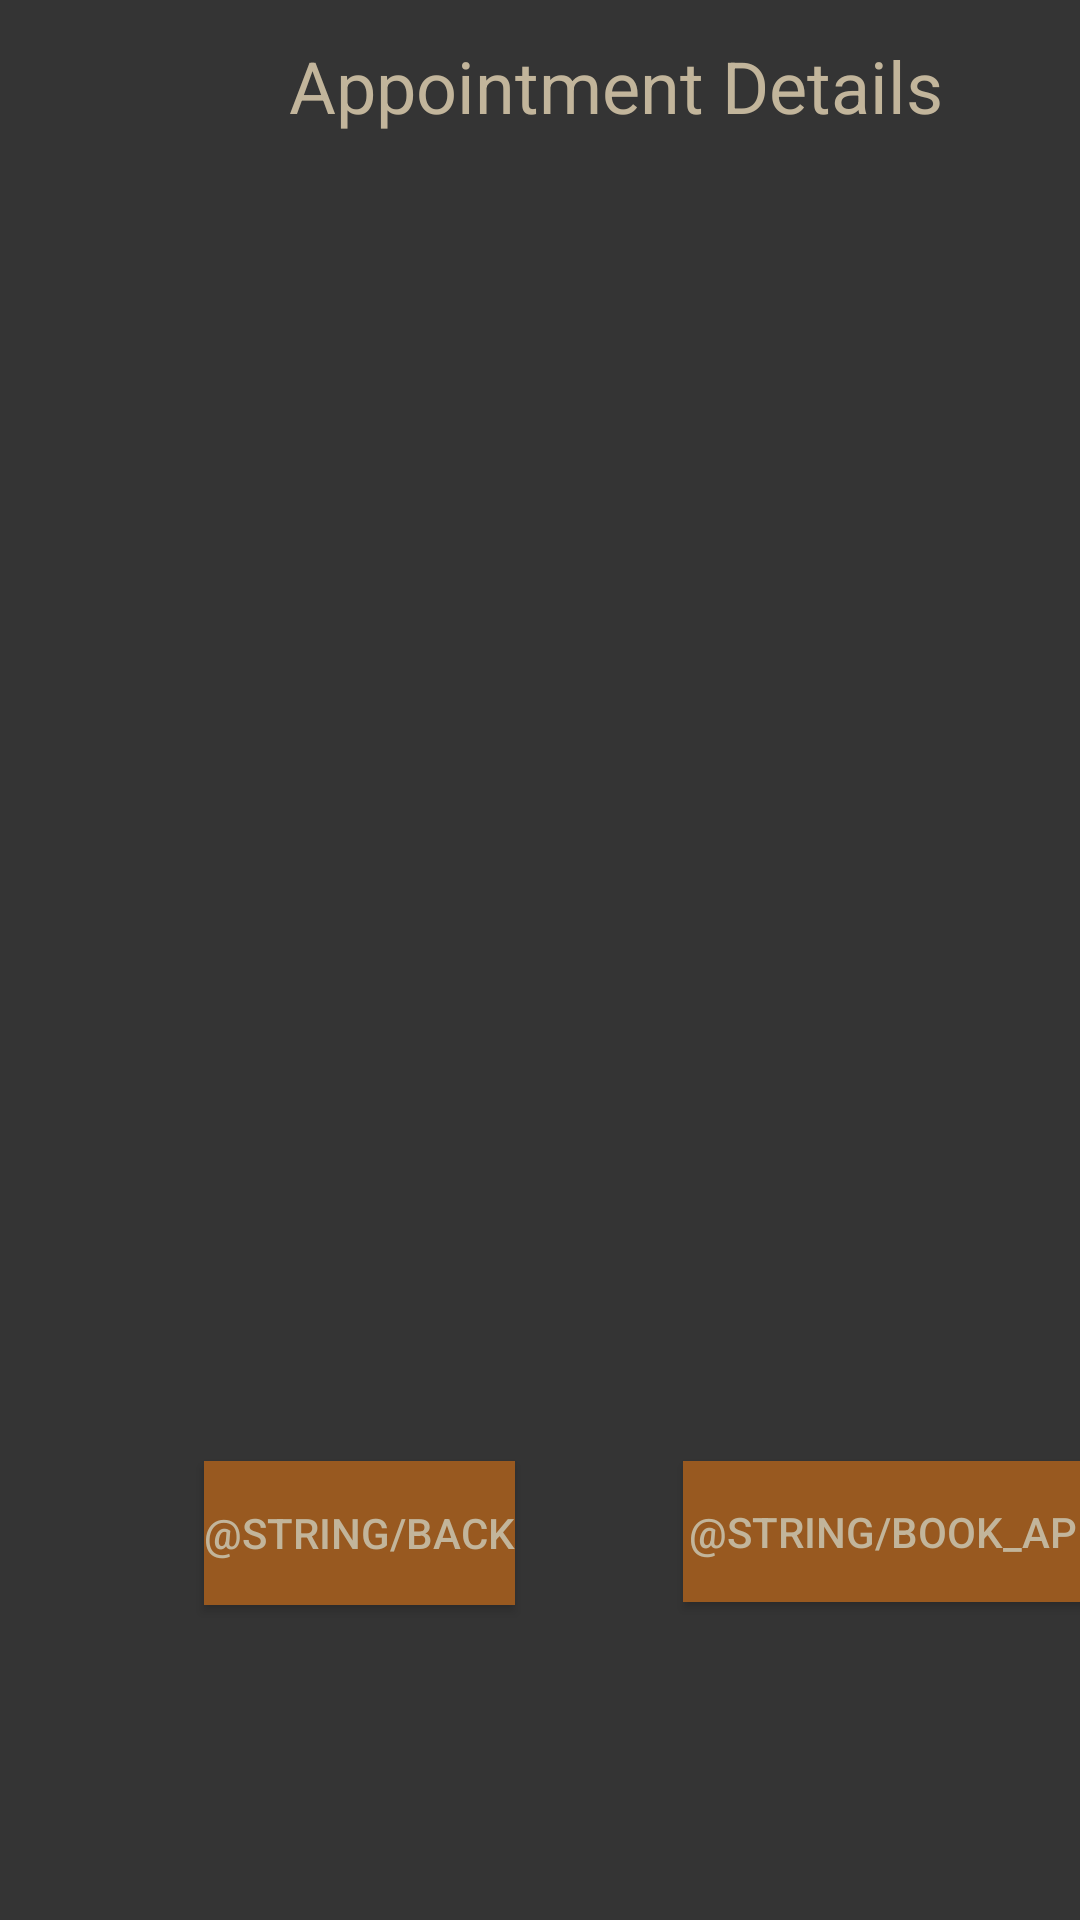

The Android layout XML behind this screen, and the referenced resources:
<!-- AndroidManifest.xml: application theme AppTheme -->
<!-- res/layout/confirmation_page.xml -->
<?xml version="1.0" encoding="utf-8"?>
<androidx.constraintlayout.widget.ConstraintLayout xmlns:android="http://schemas.android.com/apk/res/android"
    xmlns:app="http://schemas.android.com/apk/res-auto"
    xmlns:tools="http://schemas.android.com/tools"
    android:layout_width="match_parent"
    android:layout_height="match_parent"
    android:background="#343434">

    <TextView
        android:id="@+id/confirmationHeader"
        android:layout_width="411dp"
        android:layout_height="57dp"
        android:gravity="center"
        android:text="@string/appt_confirmation"
        android:textColor="#C2B59B"
        android:textSize="24sp"
        app:layout_constraintEnd_toEndOf="parent"
        app:layout_constraintHorizontal_bias="0.0"
        app:layout_constraintStart_toStartOf="parent"
        app:layout_constraintTop_toTopOf="parent" />

    <TextView
        android:id="@+id/dateConfirmation"
        android:layout_width="285dp"
        android:layout_height="231dp"
        android:layout_marginTop="24dp"
        android:gravity="center"
        android:textColor="#C2B59B"
        android:textSize="18sp"
        app:layout_constraintEnd_toEndOf="parent"
        app:layout_constraintHorizontal_bias="0.498"
        app:layout_constraintStart_toStartOf="parent"
        app:layout_constraintTop_toBottomOf="@+id/confirmationHeader" />

    <Button
        android:background="#985920"
        android:layout_height="wrap_content"
        android:layout_width="wrap_content"
        app:layout_constraintStart_toStartOf="parent"
        android:textColor="#C2B59B"
        android:text="@string/back"
        android:id="@+id/backBtn"
        app:layout_constraintTop_toBottomOf="@+id/dateConfirmation"
        android:layout_marginTop="175dp"
        android:layout_marginLeft="68dp"
        android:layout_marginStart="68dp"/>

    <Button
        android:background="#985920"
        android:layout_height="47dp"
        android:layout_width="151dp"
        android:textColor="#C2B59B"
        android:text="@string/book_appt"
        android:id="@+id/bookBtn"
        app:layout_constraintTop_toBottomOf="@+id/dateConfirmation"
        android:layout_marginTop="175dp"
        android:layout_marginLeft="56dp"
        android:layout_marginStart="56dp"
        app:layout_constraintStart_toEndOf="@+id/backBtn"/>

</androidx.constraintlayout.widget.ConstraintLayout>
<!-- resources referenced by this layout -->
<resources>
  <string name="appt_confirmation">Appointment Details</string>
  <style name="AppTheme" parent="Theme.AppCompat.Light.NoActionBar">
          
          <item name="colorPrimary">@color/colorPrimary</item>
          <item name="colorPrimaryDark">@color/colorPrimaryDark</item>
          <item name="colorAccent">@color/colorAccent</item>
      </style>
  <!-- not gathered from this repository: default colours our renderer supplied (Android Studio template values) -->
  <color name="colorPrimary">#FF6200EE</color>
  <color name="colorPrimaryDark">#FF3700B3</color>
  <color name="colorAccent">#FF03DAC5</color>
</resources>
